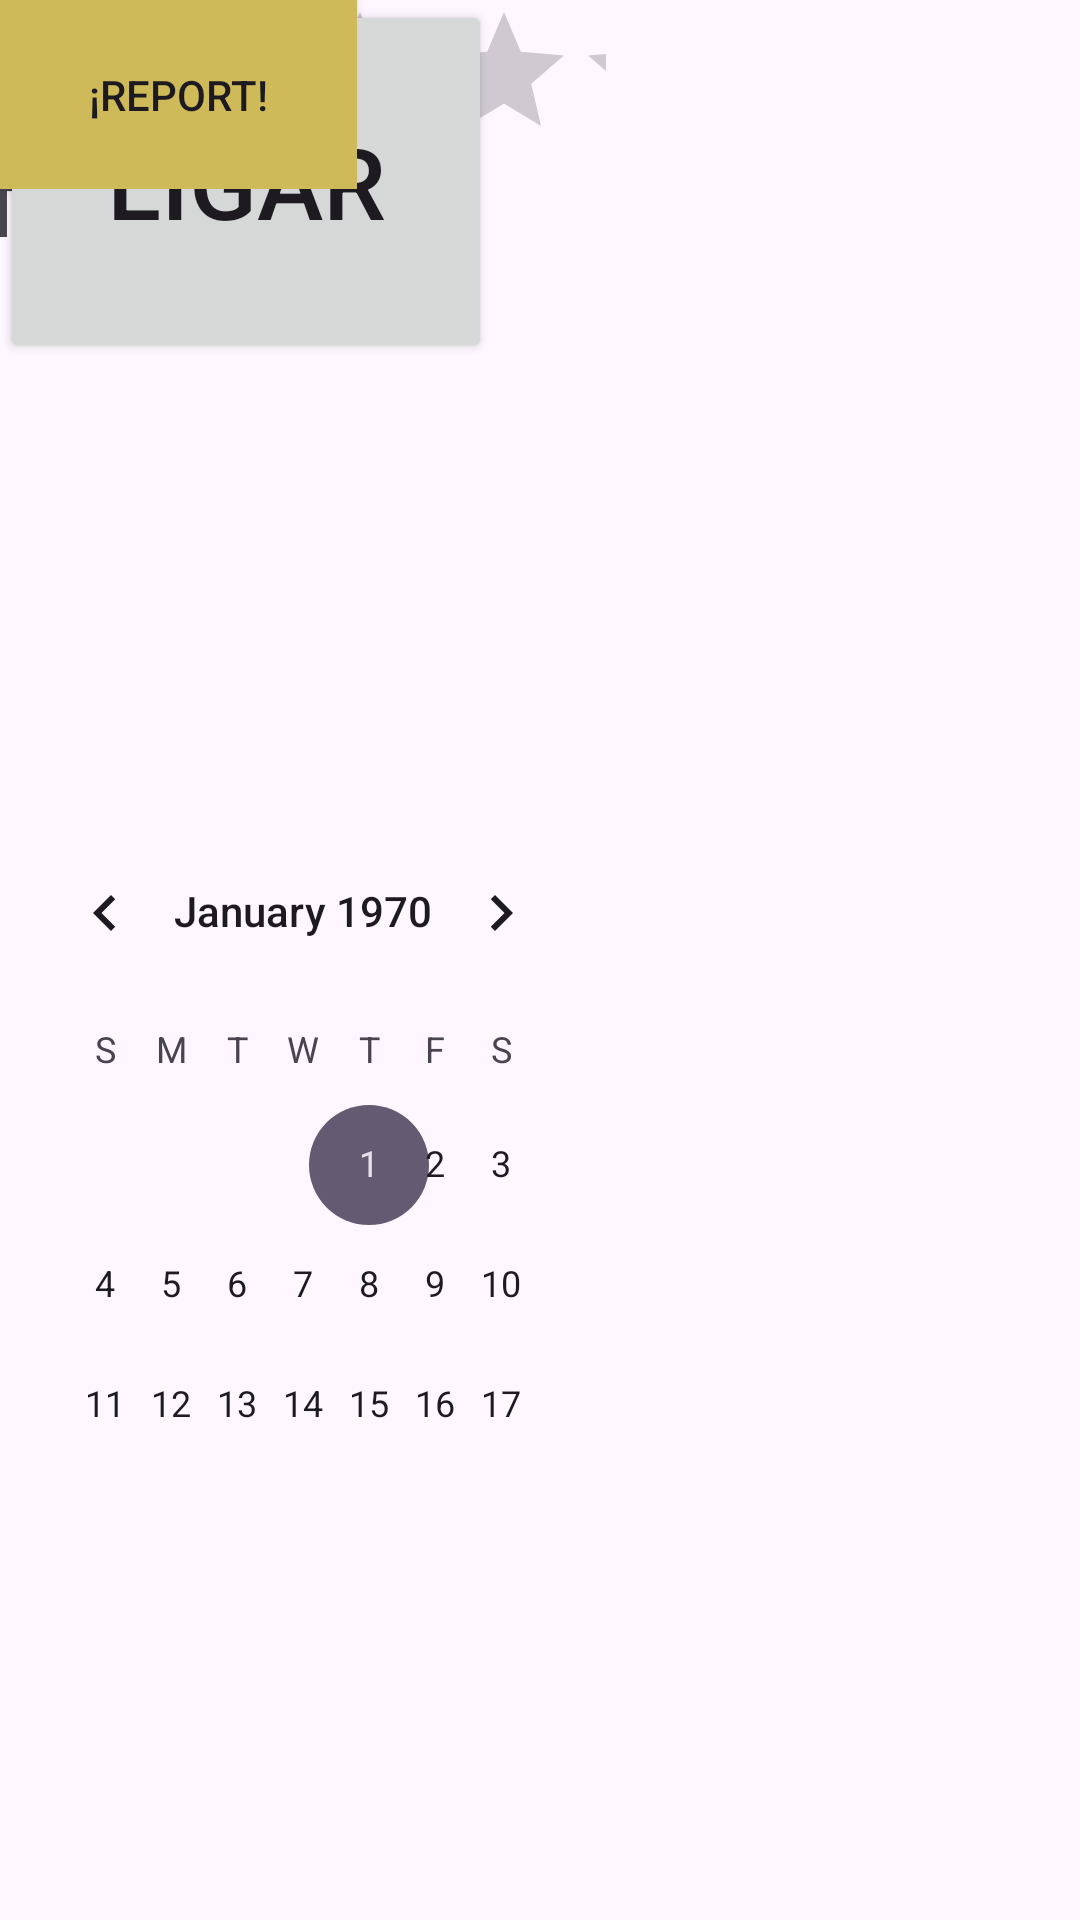

Produce the Android XML layout that renders to this screen, including the resource entries it uses.
<!-- AndroidManifest.xml: application theme Theme.Test_PPTR -->
<!-- res/layout/activity_main.xml -->
<?xml version="1.0" encoding="utf-8"?>
<androidx.constraintlayout.widget.ConstraintLayout xmlns:android="http://schemas.android.com/apk/res/android"
    xmlns:app="http://schemas.android.com/apk/res-auto"
    xmlns:tools="http://schemas.android.com/tools"
    android:id="@+id/main"
    android:layout_width="match_parent"
    android:layout_height="match_parent"
    tools:context=".MainActivity">

    <ImageView
        android:id="@+id/imageView"
        android:layout_width="169dp"
        android:layout_height="242dp"
        android:layout_marginStart="5dp"
        android:layout_marginTop="133dp"
        app:layout_constraintStart_toEndOf="@+id/textView"
        app:layout_constraintTop_toTopOf="parent"
        app:srcCompat="@drawable/yo_bro" />

    <ScrollView
        android:id="@+id/scrollView2"
        android:layout_width="13dp"
        android:layout_height="731dp"
        tools:layout_editor_absoluteX="397dp"
        tools:layout_editor_absoluteY="1dp">

        <LinearLayout
            android:layout_width="match_parent"
            android:layout_height="wrap_content"
            android:orientation="vertical" />
    </ScrollView>

    <TextView
        android:id="@+id/textView"
        android:layout_width="1200dp"
        android:layout_height="800dp"
        android:layout_marginStart="90dp"
        android:layout_marginTop="100dp"
        android:layout_marginEnd="24dp"
        android:layout_marginBottom="24dp"
        android:text="¡IT'S A MATCH!"
        android:textFontWeight="@integer/material_motion_duration_long_1"
        android:textSize="100px"
        app:layout_constraintBottom_toBottomOf="parent"
        app:layout_constraintEnd_toEndOf="parent"
        app:layout_constraintStart_toStartOf="parent"
        app:layout_constraintTop_toBottomOf="@+id/scrollView2" />

    <ImageView
        android:id="@+id/imageView2"
        android:layout_width="wrap_content"
        android:layout_height="wrap_content"
        android:layout_marginStart="211dp"
        android:layout_marginTop="157dp"
        android:layout_marginEnd="2dp"
        android:layout_marginBottom="29dp"
        app:layout_constraintBottom_toTopOf="@+id/textView"
        app:layout_constraintEnd_toStartOf="@+id/scrollView2"
        app:layout_constraintStart_toStartOf="parent"
        app:layout_constraintTop_toTopOf="parent"
        app:srcCompat="@drawable/sweetjp" />

    <Button
        android:id="@+id/button2"
        android:layout_width="164dp"
        android:layout_height="121dp"
        android:text="Ligar"
        android:textSize="100px"
        app:layout_constraintDimensionRatio="w,1:1"
        tools:layout_editor_absoluteX="123dp"
        tools:layout_editor_absoluteY="375dp" />

    <CalendarView
        android:id="@+id/calendarView"
        android:layout_width="194dp"
        android:layout_height="220dp"
        android:layout_marginStart="4dp"
        android:layout_marginTop="450dp"
        android:layout_marginEnd="4dp"
        android:layout_marginBottom="134dp"
        app:layout_constraintBottom_toTopOf="@+id/textView"
        app:layout_constraintEnd_toStartOf="@+id/scrollView2"
        app:layout_constraintStart_toEndOf="@+id/ratingBar"
        app:layout_constraintTop_toBottomOf="@+id/button2" />

    <RatingBar
        android:id="@+id/ratingBar"
        android:layout_width="202dp"
        android:layout_height="46dp"
        tools:layout_editor_absoluteX="-7dp"
        tools:layout_editor_absoluteY="558dp" />

    <TextView
        android:id="@+id/textView2"
        android:layout_width="400px"
        android:layout_height="wrap_content"
        android:layout_marginStart="-800dp"
        android:layout_marginTop="11dp"
        android:layout_marginEnd="4dp"
        android:text="Califica"
        android:textSize="100px"
        app:layout_constraintBottom_toTopOf="@+id/ratingBar"
        app:layout_constraintEnd_toStartOf="@+id/calendarView"
        app:layout_constraintStart_toEndOf="@+id/textView"
        app:layout_constraintTop_toBottomOf="@+id/button2" />

    <Button
        android:id="@+id/button3"
        android:layout_width="119dp"
        android:layout_height="63dp"
        android:background="@color/white"
        android:text="¡Report!"
        tools:layout_editor_absoluteX="62dp"
        tools:layout_editor_absoluteY="633dp" />
</androidx.constraintlayout.widget.ConstraintLayout>
<!-- resources referenced by this layout -->
<resources>
  <color name="white">#CFBA59</color>
  <style name="Theme.Test_PPTR" parent="Base.Theme.Test_PPTR" />
  <style name="Base.Theme.Test_PPTR" parent="Theme.Material3.DayNight.NoActionBar">
          
          
      </style>
</resources>
